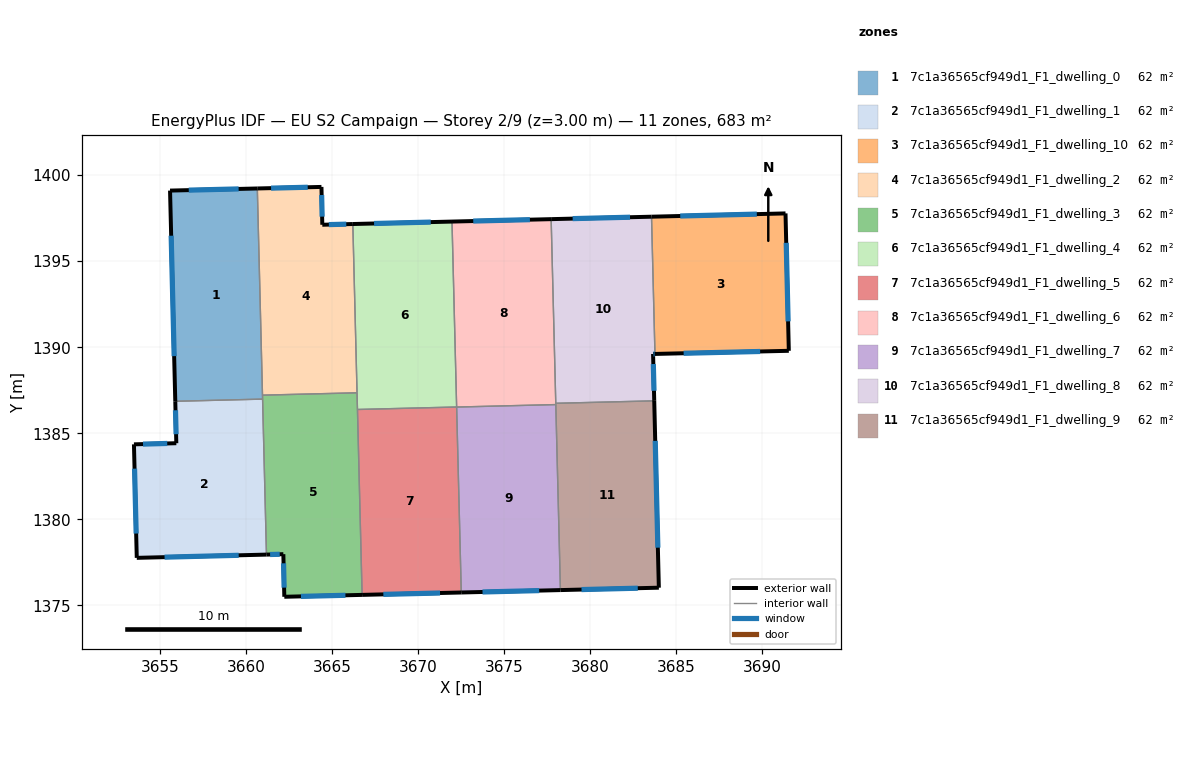
=== STOREY PLAN SPEC (per zone: floor XY polygon, exterior-wall plan segments, windows/doors) ===
zone 1: 7c1a36565cf949d1_F1_dwelling_0  (62.1 m²)
  floor: (3660.66, 1399.22) (3660.97, 1386.99) (3655.90, 1386.86) (3655.59, 1399.10)
  exterior wall: (3655.59, 1399.10) – (3655.90, 1386.86)  [12.2 m]
    window: (3655.66, 1396.48) – (3655.83, 1389.48)  [12.0 m²]
  exterior wall: (3660.66, 1399.22) – (3655.59, 1399.10)  [5.1 m]
    window: (3659.58, 1399.19) – (3656.68, 1399.12)  [5.0 m²]
  interior walls: 3
zone 2: 7c1a36565cf949d1_F1_dwelling_1  (62.1 m²)
  floor: (3660.97, 1386.99) (3661.20, 1377.95) (3653.66, 1377.76) (3653.50, 1384.36) (3655.96, 1384.42) (3655.90, 1386.86)
  exterior wall: (3653.50, 1384.36) – (3653.66, 1377.76)  [6.6 m]
    window: (3653.53, 1382.94) – (3653.62, 1379.18)  [6.5 m²]
  exterior wall: (3655.96, 1384.42) – (3653.50, 1384.36)  [2.5 m]
    window: (3655.43, 1384.41) – (3654.02, 1384.37)  [2.4 m²]
  exterior wall: (3655.90, 1386.86) – (3655.96, 1384.42)  [2.4 m]
    window: (3655.91, 1386.34) – (3655.94, 1384.94)  [2.4 m²]
  exterior wall: (3653.66, 1377.76) – (3661.20, 1377.95)  [7.5 m]
    window: (3655.27, 1377.80) – (3659.58, 1377.91)  [7.4 m²]
  interior walls: 2
zone 3: 7c1a36565cf949d1_F1_dwelling_10  (62.1 m²)
  floor: (3691.35, 1397.77) (3691.54, 1389.79) (3683.76, 1389.61) (3683.56, 1397.58)
  exterior wall: (3691.35, 1397.77) – (3683.56, 1397.58)  [7.8 m]
    window: (3689.68, 1397.73) – (3685.23, 1397.62)  [7.6 m²]
  exterior wall: (3691.54, 1389.79) – (3691.35, 1397.77)  [8.0 m]
    window: (3691.50, 1391.50) – (3691.39, 1396.06)  [7.8 m²]
  exterior wall: (3683.76, 1389.61) – (3691.54, 1389.79)  [7.8 m]
    window: (3685.43, 1389.65) – (3689.87, 1389.75)  [7.6 m²]
  interior walls: 1
zone 4: 7c1a36565cf949d1_F1_dwelling_2  (62.1 m²)
  floor: (3664.39, 1399.31) (3664.44, 1397.11) (3666.21, 1397.16) (3666.46, 1387.35) (3660.96, 1387.21) (3660.66, 1399.22)
  exterior wall: (3664.39, 1399.31) – (3660.66, 1399.22)  [3.7 m]
    window: (3663.59, 1399.29) – (3661.46, 1399.24)  [3.7 m²]
  exterior wall: (3664.44, 1397.11) – (3664.39, 1399.31)  [2.2 m]
    window: (3664.43, 1397.58) – (3664.40, 1398.84)  [2.2 m²]
  exterior wall: (3666.21, 1397.16) – (3664.44, 1397.11)  [1.8 m]
    window: (3665.83, 1397.15) – (3664.82, 1397.12)  [1.7 m²]
  interior walls: 3
zone 5: 7c1a36565cf949d1_F1_dwelling_3  (62.1 m²)
  floor: (3666.46, 1387.35) (3666.75, 1375.61) (3662.23, 1375.50) (3662.17, 1377.98) (3661.20, 1377.95) (3660.96, 1387.21)
  exterior wall: (3662.17, 1377.98) – (3662.23, 1375.50)  [2.5 m]
    window: (3662.19, 1377.45) – (3662.22, 1376.03)  [2.4 m²]
  exterior wall: (3661.20, 1377.95) – (3662.17, 1377.98)  [1.0 m]
    window: (3661.40, 1377.96) – (3661.97, 1377.97)  [1.0 m²]
  exterior wall: (3662.23, 1375.50) – (3666.75, 1375.61)  [4.5 m]
    window: (3663.20, 1375.53) – (3665.78, 1375.59)  [4.4 m²]
  interior walls: 5
zone 6: 7c1a36565cf949d1_F1_dwelling_4  (62.1 m²)
  floor: (3671.97, 1397.30) (3672.24, 1386.53) (3666.48, 1386.38) (3666.21, 1397.16)
  exterior wall: (3671.97, 1397.30) – (3666.21, 1397.16)  [5.8 m]
    window: (3670.74, 1397.27) – (3667.44, 1397.19)  [5.6 m²]
  interior walls: 4
zone 7: 7c1a36565cf949d1_F1_dwelling_5  (62.1 m²)
  floor: (3672.24, 1386.53) (3672.51, 1375.75) (3666.75, 1375.61) (3666.48, 1386.38)
  exterior wall: (3666.75, 1375.61) – (3672.51, 1375.75)  [5.8 m]
    window: (3667.98, 1375.64) – (3671.28, 1375.72)  [5.6 m²]
  interior walls: 3
zone 8: 7c1a36565cf949d1_F1_dwelling_6  (62.1 m²)
  floor: (3677.73, 1397.44) (3678.00, 1386.67) (3672.24, 1386.52) (3671.97, 1397.30)
  exterior wall: (3677.73, 1397.44) – (3671.97, 1397.30)  [5.8 m]
    window: (3676.50, 1397.41) – (3673.21, 1397.33)  [5.6 m²]
  interior walls: 4
zone 9: 7c1a36565cf949d1_F1_dwelling_7  (62.1 m²)
  floor: (3678.00, 1386.67) (3678.27, 1375.89) (3672.51, 1375.75) (3672.24, 1386.52)
  exterior wall: (3672.51, 1375.75) – (3678.27, 1375.89)  [5.8 m]
    window: (3673.74, 1375.78) – (3677.04, 1375.86)  [5.6 m²]
  interior walls: 3
zone 10: 7c1a36565cf949d1_F1_dwelling_8  (62.1 m²)
  floor: (3683.56, 1397.58) (3683.76, 1389.61) (3683.65, 1389.61) (3683.72, 1386.88) (3678.00, 1386.74) (3677.73, 1397.44)
  exterior wall: (3683.56, 1397.58) – (3677.73, 1397.44)  [5.8 m]
    window: (3682.31, 1397.55) – (3678.98, 1397.47)  [5.7 m²]
  exterior wall: (3683.65, 1389.61) – (3683.76, 1389.61)  [0.1 m]
    window: (3683.68, 1389.61) – (3683.74, 1389.61)  [0.1 m²]
  exterior wall: (3683.72, 1386.88) – (3683.65, 1389.61)  [2.7 m]
    window: (3683.71, 1387.47) – (3683.67, 1389.02)  [2.7 m²]
  interior walls: 3
zone 11: 7c1a36565cf949d1_F1_dwelling_9  (62.1 m²)
  floor: (3683.72, 1386.88) (3683.99, 1376.03) (3678.27, 1375.89) (3678.00, 1386.74)
  exterior wall: (3683.99, 1376.03) – (3683.72, 1386.88)  [10.9 m]
    window: (3683.93, 1378.35) – (3683.78, 1384.56)  [10.6 m²]
  exterior wall: (3678.27, 1375.89) – (3683.99, 1376.03)  [5.7 m]
    window: (3679.50, 1375.92) – (3682.76, 1376.00)  [5.6 m²]
  interior walls: 3

=== DERIVED (storey summary) ===
Building: EU S2 Campaign
Storey: 2 of 9  (floor level z = 3.00 m)
Storey gross floor area: 683.1 m²
Zones on this storey: 11
  - 7c1a36565cf949d1_F1_dwelling_0: floor 62.1 m²; exterior wall 17.3 m (51.9 m²); 2 window(s) 17.0 m²; WWR 32.7%
  - 7c1a36565cf949d1_F1_dwelling_1: floor 62.1 m²; exterior wall 19.0 m (57.1 m²); 4 window(s) 18.7 m²; WWR 32.7%
  - 7c1a36565cf949d1_F1_dwelling_10: floor 62.1 m²; exterior wall 23.5 m (70.6 m²); 3 window(s) 23.1 m²; WWR 32.7%
  - 7c1a36565cf949d1_F1_dwelling_2: floor 62.1 m²; exterior wall 7.7 m (23.1 m²); 3 window(s) 7.5 m²; WWR 32.7%
  - 7c1a36565cf949d1_F1_dwelling_3: floor 62.1 m²; exterior wall 8.0 m (23.9 m²); 3 window(s) 7.8 m²; WWR 32.7%
  - 7c1a36565cf949d1_F1_dwelling_4: floor 62.1 m²; exterior wall 5.8 m (17.3 m²); 1 window(s) 5.6 m²; WWR 32.7%
  - 7c1a36565cf949d1_F1_dwelling_5: floor 62.1 m²; exterior wall 5.8 m (17.3 m²); 1 window(s) 5.6 m²; WWR 32.7%
  - 7c1a36565cf949d1_F1_dwelling_6: floor 62.1 m²; exterior wall 5.8 m (17.3 m²); 1 window(s) 5.6 m²; WWR 32.7%
  - 7c1a36565cf949d1_F1_dwelling_7: floor 62.1 m²; exterior wall 5.8 m (17.3 m²); 1 window(s) 5.6 m²; WWR 32.7%
  - 7c1a36565cf949d1_F1_dwelling_8: floor 62.1 m²; exterior wall 8.7 m (26.0 m²); 3 window(s) 8.5 m²; WWR 32.7%
  - 7c1a36565cf949d1_F1_dwelling_9: floor 62.1 m²; exterior wall 16.6 m (49.7 m²); 2 window(s) 16.2 m²; WWR 32.7%
Zone adjacency (shared interzone walls):
  - 7c1a36565cf949d1_F1_dwelling_0 ↔ 7c1a36565cf949d1_F1_dwelling_1
  - 7c1a36565cf949d1_F1_dwelling_0 ↔ 7c1a36565cf949d1_F1_dwelling_2
  - 7c1a36565cf949d1_F1_dwelling_0 ↔ 7c1a36565cf949d1_F1_dwelling_3
  - 7c1a36565cf949d1_F1_dwelling_1 ↔ 7c1a36565cf949d1_F1_dwelling_3
  - 7c1a36565cf949d1_F1_dwelling_10 ↔ 7c1a36565cf949d1_F1_dwelling_8
  - 7c1a36565cf949d1_F1_dwelling_2 ↔ 7c1a36565cf949d1_F1_dwelling_3
  - 7c1a36565cf949d1_F1_dwelling_2 ↔ 7c1a36565cf949d1_F1_dwelling_4
  - 7c1a36565cf949d1_F1_dwelling_3 ↔ 7c1a36565cf949d1_F1_dwelling_4
  - 7c1a36565cf949d1_F1_dwelling_3 ↔ 7c1a36565cf949d1_F1_dwelling_5
  - 7c1a36565cf949d1_F1_dwelling_4 ↔ 7c1a36565cf949d1_F1_dwelling_5
  - 7c1a36565cf949d1_F1_dwelling_4 ↔ 7c1a36565cf949d1_F1_dwelling_6
  - 7c1a36565cf949d1_F1_dwelling_5 ↔ 7c1a36565cf949d1_F1_dwelling_7
  - 7c1a36565cf949d1_F1_dwelling_6 ↔ 7c1a36565cf949d1_F1_dwelling_7
  - 7c1a36565cf949d1_F1_dwelling_6 ↔ 7c1a36565cf949d1_F1_dwelling_8
  - 7c1a36565cf949d1_F1_dwelling_6 ↔ 7c1a36565cf949d1_F1_dwelling_9
  - 7c1a36565cf949d1_F1_dwelling_7 ↔ 7c1a36565cf949d1_F1_dwelling_9
  - 7c1a36565cf949d1_F1_dwelling_8 ↔ 7c1a36565cf949d1_F1_dwelling_9